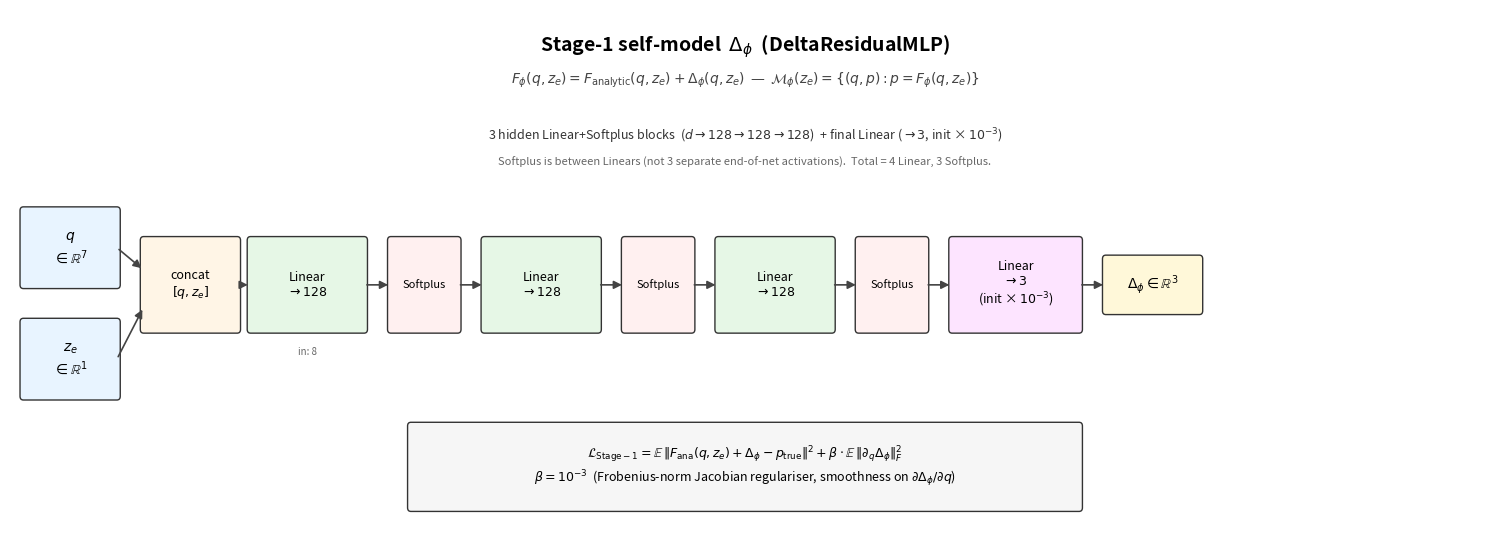
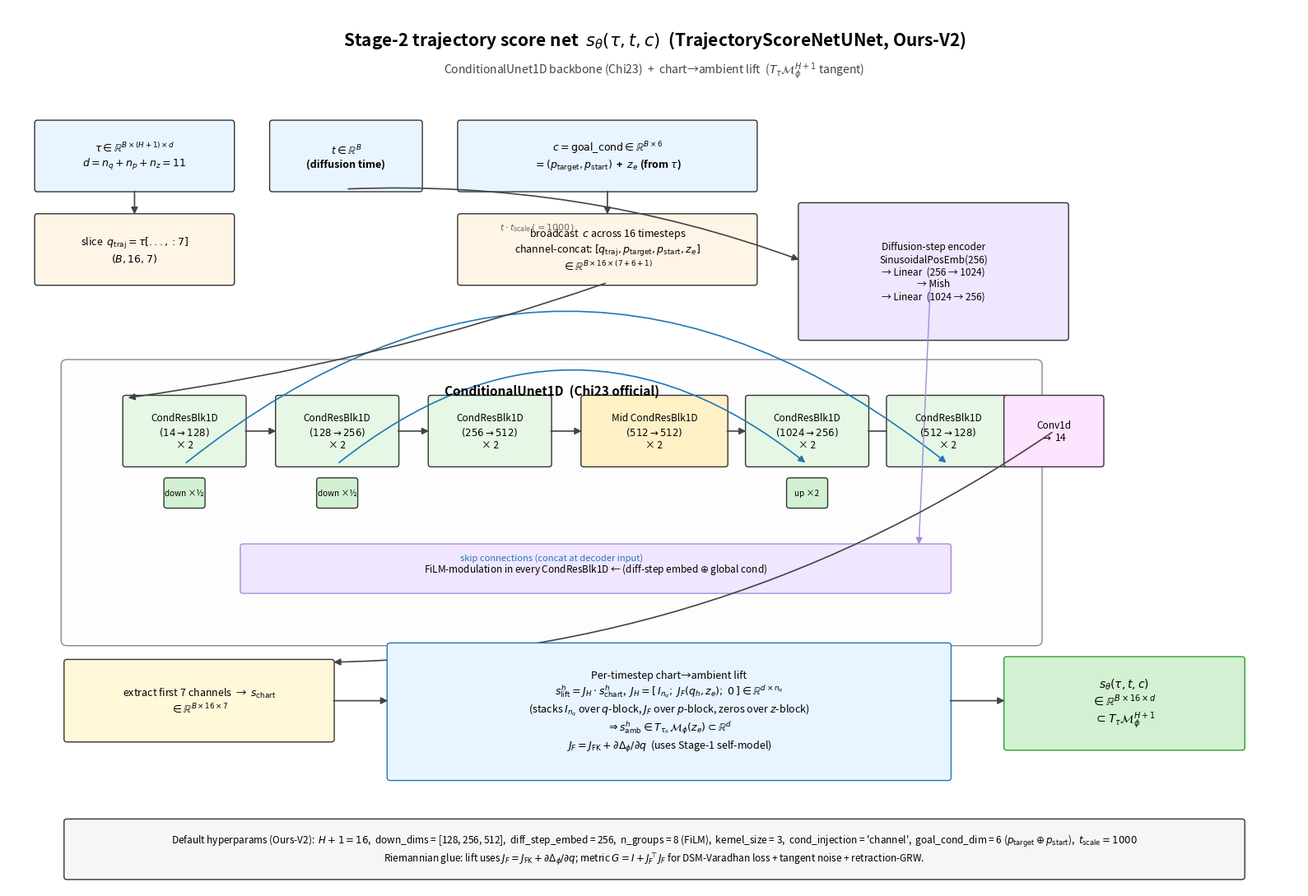
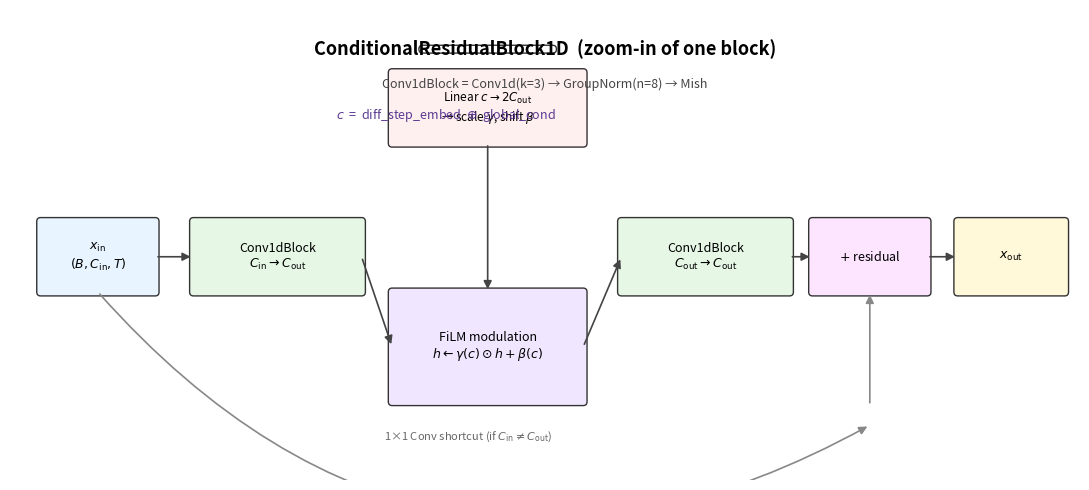

Python code for these plots, in order:
"""Generate architecture diagrams for the SMCDP framework.

Two figures (PNG) under outputs/figures/architecture/:
  1. self_model_arch.png  — Stage-1 Δ_φ residual MLP (DeltaResidualMLP)
  2. score_net_arch.png   — Stage-2 trajectory score net (TrajectoryScoreNetUNet)
                              wrapping ConditionalUnet1D + chart→ambient lift
"""
from __future__ import annotations

from pathlib import Path

import matplotlib.patches as patches
import matplotlib.pyplot as plt
from matplotlib.patches import FancyArrowPatch, FancyBboxPatch
from matplotlib.lines import Line2D


ART_DIR = Path("outputs/figures/architecture")
ART_DIR.mkdir(parents=True, exist_ok=True)


# ---------------------------------------------------------------------------
# Drawing primitives
# ---------------------------------------------------------------------------


def box(ax, x, y, w, h, text, fc="#ffffff", ec="#333333", fontsize=9,
        weight="normal", boxstyle="round,pad=0.05,rounding_size=0.05"):
    rect = FancyBboxPatch((x, y), w, h, boxstyle=boxstyle,
                           facecolor=fc, edgecolor=ec, linewidth=1.0)
    ax.add_patch(rect)
    ax.text(x + w / 2, y + h / 2, text, ha="center", va="center",
            fontsize=fontsize, weight=weight)


def arrow(ax, x1, y1, x2, y2, color="#444444", style="-|>", lw=1.2,
          rad=0.0):
    arr = FancyArrowPatch((x1, y1), (x2, y2),
                           arrowstyle=style, mutation_scale=12,
                           color=color, lw=lw,
                           connectionstyle=f"arc3,rad={rad}")
    ax.add_patch(arr)


def label(ax, x, y, text, fontsize=8, color="#555555", ha="center", va="center"):
    ax.text(x, y, text, fontsize=fontsize, color=color, ha=ha, va=va,
            style="italic")


# ---------------------------------------------------------------------------
# Figure 1: Stage-1 self-model Δ_φ (DeltaResidualMLP)
# ---------------------------------------------------------------------------


def fig_self_model_arch(n_q=7, n_z=1, n_p=3, hidden=128, n_layers=3):
    fig, ax = plt.subplots(figsize=(15, 5.5))
    ax.set_xlim(0, 22); ax.set_ylim(0, 7)
    ax.axis("off")

    # Title
    ax.text(11, 6.5, "Stage-1 self-model  $\\Delta_\\phi$  (DeltaResidualMLP)",
            ha="center", va="center", fontsize=14, weight="bold")
    ax.text(11, 6.05,
            "$F_\\phi(q, z_e) = F_\\mathrm{analytic}(q, z_e) + \\Delta_\\phi(q, z_e)$  —  "
            "$\\mathcal{M}_\\phi(z_e) = \\{(q, p) : p = F_\\phi(q, z_e)\\}$",
            ha="center", va="center", fontsize=10, style="italic", color="#444")

    # Input
    box(ax, 0.2, 3.3, 1.4, 1.0,
        f"$q$\n$\\in \\mathbb{{R}}^{{{n_q}}}$",
        fc="#e8f4ff", fontsize=10)
    box(ax, 0.2, 1.8, 1.4, 1.0,
        f"$z_e$\n$\\in \\mathbb{{R}}^{{{n_z}}}$",
        fc="#e8f4ff", fontsize=10)

    # Concat
    box(ax, 2.0, 2.7, 1.4, 1.2, "concat\n$[q, z_e]$",
        fc="#fff5e6", fontsize=9)
    arrow(ax, 1.6, 3.8, 2.0, 3.5)
    arrow(ax, 1.6, 2.3, 2.0, 3.0)

    # IN-LINE Linear → Softplus → Linear → Softplus → Linear → Softplus → Linear(final)
    in_dim = n_q + n_z
    block_w = 1.7
    sp_w = 1.0
    cur_x = 3.6
    arrow(ax, 3.4, 3.3, cur_x, 3.3)
    dim_seq = [in_dim] + [hidden] * n_layers + [n_p]
    # Draw n_layers (Linear + Softplus) blocks
    for i in range(n_layers):
        # Linear
        box(ax, cur_x, 2.7, block_w, 1.2,
            f"Linear\n$\\to {hidden}$",
            fc="#e6f7e6", fontsize=9)
        cur_x += block_w
        arrow(ax, cur_x, 3.3, cur_x + 0.4, 3.3)
        cur_x += 0.4
        # Softplus
        box(ax, cur_x, 2.7, sp_w, 1.2, "Softplus",
            fc="#fff0f0", fontsize=8)
        cur_x += sp_w
        arrow(ax, cur_x, 3.3, cur_x + 0.4, 3.3)
        cur_x += 0.4
    # Final Linear (no Softplus after)
    box(ax, cur_x, 2.7, block_w + 0.2, 1.2,
        f"Linear\n$\\to {n_p}$\n(init × $10^{{-3}}$)",
        fc="#fde4ff", fontsize=9)
    cur_x += block_w + 0.2

    # Output Δ
    arrow(ax, cur_x, 3.3, cur_x + 0.4, 3.3)
    cur_x += 0.4
    box(ax, cur_x, 2.95, 1.4, 0.7,
        f"$\\Delta_\\phi \\in \\mathbb{{R}}^{{{n_p}}}$",
        fc="#fff8d9", fontsize=10, weight="bold")

    # Below-each-Linear dim labels
    cur_x = 3.6 + block_w
    label(ax, cur_x - block_w / 2, 2.4, f"in: {in_dim}", fontsize=7, color="#666")
    for i in range(n_layers + 1):
        # show output dim on top of each Linear (skip the inner ones for now)
        pass

    # Loss block (below)
    box(ax, 6.0, 0.3, 10.0, 1.1,
        "$\\mathcal{L}_\\mathrm{Stage-1} = "
        "\\mathbb{E}\\,\\|F_\\mathrm{ana}(q,z_e) + \\Delta_\\phi - p_\\mathrm{true}\\|^2 "
        "+ \\beta \\cdot \\mathbb{E}\\,\\|\\partial_q \\Delta_\\phi\\|_F^2$\n"
        f"$\\beta = 10^{{-3}}$  (Frobenius-norm Jacobian regulariser, "
        "smoothness on $\\partial \\Delta_\\phi/\\partial q$)",
        fc="#f6f6f6", fontsize=9)

    # Annotation about hyperparameters
    label(ax, 11, 5.3,
          f"{n_layers} hidden Linear+Softplus blocks  ($d \\to {hidden} \\to {hidden} \\to {hidden}$)  "
          f"+ final Linear ($\\to {n_p}$, init × $10^{{-3}}$)",
          fontsize=9, color="#333")
    label(ax, 11, 4.95,
          "Softplus is between Linears (not 3 separate end-of-net activations).  "
          "Total = 4 Linear, 3 Softplus.",
          fontsize=8, color="#666")

    out = ART_DIR / "self_model_arch.png"
    fig.tight_layout()
    fig.savefig(out, dpi=160, bbox_inches="tight")
    plt.close(fig)
    return out


# ---------------------------------------------------------------------------
# Figure 2: Stage-2 score net  TrajectoryScoreNetUNet  (Ours-V2)
# ---------------------------------------------------------------------------


def fig_score_net_arch(n_q=7, n_p=3, n_z=1, H1=16,
                       down_dims=(128, 256, 512),
                       diffusion_step_embed=256,
                       goal_cond_dim=6,
                       cond_injection="channel"):
    fig, ax = plt.subplots(figsize=(16, 11))
    ax.set_xlim(0, 22); ax.set_ylim(0, 16)
    ax.axis("off")

    # Title
    ax.text(11, 15.4,
            "Stage-2 trajectory score net  $s_\\theta(\\tau, t, c)$  "
            "(TrajectoryScoreNetUNet, Ours-V2)",
            ha="center", va="center", fontsize=15, weight="bold")
    ax.text(11, 14.85,
            "ConditionalUnet1D backbone (Chi23)  +  chart→ambient lift  "
            "($T_\\tau \\mathcal{M}_\\phi^{H+1}$ tangent)",
            ha="center", va="center", fontsize=10, style="italic", color="#444")

    # ----------------- Top inputs -----------------
    box(ax, 0.5, 12.7, 3.3, 1.2,
        f"$\\tau \\in \\mathbb{{R}}^{{B \\times (H+1) \\times d}}$\n"
        f"$d = n_q + n_p + n_z = {n_q + n_p + n_z}$",
        fc="#e8f4ff", fontsize=9, weight="bold")
    box(ax, 4.5, 12.7, 2.5, 1.2,
        f"$t \\in \\mathbb{{R}}^B$\n(diffusion time)",
        fc="#e8f4ff", fontsize=9, weight="bold")
    box(ax, 7.7, 12.7, 5.0, 1.2,
        f"$c = \\mathrm{{goal\\_cond}} \\in \\mathbb{{R}}^{{B \\times {goal_cond_dim}}}$\n"
        "$= (p_\\mathrm{target}, p_\\mathrm{start})$  +  $z_e$ (from $\\tau$)",
        fc="#e8f4ff", fontsize=9, weight="bold")

    # ----------------- Slice + channel concat -----------------
    box(ax, 0.5, 11.0, 3.3, 1.2,
        f"slice  $q_\\mathrm{{traj}} = \\tau[..., :{n_q}]$\n$(B, {H1}, {n_q})$",
        fc="#fff5e6", fontsize=9)
    arrow(ax, 2.15, 12.7, 2.15, 12.2)

    box(ax, 7.7, 11.0, 5.0, 1.2,
        f"broadcast  $c$ across {H1} timesteps\n"
        f"channel-concat: $[q_\\mathrm{{traj}}, p_\\mathrm{{target}}, p_\\mathrm{{start}}, z_e]$\n"
        f"$\\in \\mathbb{{R}}^{{B \\times {H1} \\times ({n_q} + {goal_cond_dim} + {n_z})}}$",
        fc="#fff5e6", fontsize=9)
    arrow(ax, 10.2, 12.7, 10.2, 12.2)

    # ----------------- Diffusion-step encoder -----------------
    box(ax, 13.5, 10.0, 4.5, 2.4,
        "Diffusion-step encoder\n"
        f"SinusoidalPosEmb({diffusion_step_embed})\n"
        f"→ Linear  ({diffusion_step_embed} → {diffusion_step_embed * 4})\n"
        f"→ Mish\n"
        f"→ Linear  ({diffusion_step_embed * 4} → {diffusion_step_embed})",
        fc="#f0e6ff", fontsize=8.5)
    arrow(ax, 5.75, 12.7, 13.5, 11.4, rad=-0.1)
    label(ax, 9, 12.0, "$t \\cdot t_\\mathrm{scale}\\,(=1000)$",
          fontsize=8, color="#666")

    # ----------------- ConditionalUnet1D U-shape -----------------
    # Down path (left to right): [n_q+goal_cond+n_z → 128] → [128 → 256] → [256 → 512]
    # Up path: [1024 → 256] → [512 → 128]  with skip
    # Mid: 2× CRB(512)

    unet_y0 = 4.5
    unet_h = 5.0
    box(ax, 1, unet_y0, 16.5, unet_h,
        "", fc="#fdfdfd", ec="#888", boxstyle="round,pad=0.1,rounding_size=0.1")
    ax.text(9.25, unet_y0 + unet_h - 0.35,
            "ConditionalUnet1D  (Chi23 official)",
            ha="center", va="top", fontsize=11, weight="bold")

    # DOWN path
    down_x = [2.0, 4.6, 7.2]
    down_w = 2.0
    down_dims_full = [n_q + goal_cond_dim + n_z] + list(down_dims)  # [14, 128, 256, 512]
    for i, (x, dim_in, dim_out) in enumerate(zip(down_x, down_dims_full[:-1],
                                                   down_dims_full[1:])):
        box(ax, x, unet_y0 + 3.2, down_w, 1.2,
            f"CondResBlk1D\n$({dim_in}\\to{dim_out})$\n× 2", fc="#e6f7e6", fontsize=8.5)
        if i < len(down_x) - 1:
            box(ax, x + 0.7, unet_y0 + 2.45, 0.6, 0.45, "down ×½",
                fc="#d3f0d3", fontsize=7.2)
            arrow(ax, x + down_w, unet_y0 + 3.8, x + down_w + 0.6, unet_y0 + 3.8)

    # MID
    mid_x = 9.8
    box(ax, mid_x, unet_y0 + 3.2, 2.4, 1.2,
        f"Mid CondResBlk1D\n$({down_dims[-1]}\\to{down_dims[-1]})$\n× 2",
        fc="#fff0c6", fontsize=8.5)
    arrow(ax, down_x[-1] + down_w, unet_y0 + 3.8, mid_x, unet_y0 + 3.8)

    # UP path (mirror)
    up_x = [12.6, 15.0]
    up_dims_pairs = [(down_dims[-1] * 2, down_dims[-2]),
                     (down_dims[-2] * 2, down_dims[-3])]
    for i, (x, (dim_in, dim_out)) in enumerate(zip(up_x, up_dims_pairs)):
        box(ax, x, unet_y0 + 3.2, down_w, 1.2,
            f"CondResBlk1D\n$({dim_in}\\to{dim_out})$\n× 2", fc="#e6f7e6", fontsize=8.5)
        if i < len(up_x) - 1:
            box(ax, x + 0.7, unet_y0 + 2.45, 0.6, 0.45, "up ×2",
                fc="#d3f0d3", fontsize=7.2)
            arrow(ax, x + down_w, unet_y0 + 3.8, x + down_w + 0.6, unet_y0 + 3.8)
        else:
            arrow(ax, x + down_w, unet_y0 + 3.8, x + down_w + 0.4, unet_y0 + 3.8)
    arrow(ax, mid_x + 2.4, unet_y0 + 3.8, up_x[0], unet_y0 + 3.8)

    # Skip connections (curved arrows from down to up)
    skip_pairs = [(0, 1), (1, 0)]                              # down[i] → up[H-1-i]
    for di, ui in skip_pairs:
        x_d = down_x[di] + down_w / 2
        x_u = up_x[ui] + down_w / 2
        arrow(ax, x_d, unet_y0 + 3.2, x_u, unet_y0 + 3.2,
              color="#1f78b4", lw=1.2, rad=-0.4, style="-|>")
    label(ax, 9.25, unet_y0 + 1.5, "skip connections (concat at decoder input)",
          fontsize=8, color="#1f78b4")

    # Final conv
    box(ax, 17.0, unet_y0 + 3.2, 1.6, 1.2,
        f"Conv1d\n$\\to$ {n_q + goal_cond_dim + n_z}",
        fc="#fde4ff", fontsize=8.5)
    arrow(ax, up_x[-1] + down_w, unet_y0 + 3.8, 17.0, unet_y0 + 3.8)

    # Cond input to all blocks
    cond_y = unet_y0 + 0.9
    box(ax, 4, cond_y, 12, 0.8,
        "FiLM-modulation in every CondResBlk1D ← (diff-step embed $\\oplus$ global cond)",
        fc="#f0e6ff", fontsize=8.5, ec="#a78cd8")
    arrow(ax, 15.7, 11.0, 15.5, cond_y + 0.8, color="#a78cd8", style="-|>", lw=1.0)

    # Input arrow into UNet
    arrow(ax, 10.2, 11.0, 2.0, unet_y0 + 4.4, rad=-0.05)

    # ----------------- Output: chart score → ambient lift -----------------
    box(ax, 1, 2.7, 4.5, 1.4,
        f"extract first {n_q} channels  →  $s_\\mathrm{{chart}}$\n"
        f"$\\in \\mathbb{{R}}^{{B \\times {H1} \\times {n_q}}}$",
        fc="#fff8d9", fontsize=9)
    arrow(ax, 17.8, unet_y0 + 3.8, 5.5, 4.1, rad=-0.15)

    # Lift block — draws the geometry
    box(ax, 6.5, 2.0, 9.5, 2.4,
        "Per-timestep chart→ambient lift\n"
        "$s_\\mathrm{lift}^h = J_H \\cdot s_\\mathrm{chart}^h$,  "
        "$J_H = [\\,I_{n_q};\\; J_F(q_h, z_e);\\; 0\\,] \\in \\mathbb{R}^{d \\times n_q}$\n"
        "(stacks $I_{n_q}$ over $q$-block, $J_F$ over $p$-block, zeros over $z$-block)\n"
        "$\\Rightarrow s_\\mathrm{amb}^h \\in T_{\\tau_h}\\,\\mathcal{M}_\\phi(z_e) \\subset \\mathbb{R}^d$\n"
        "$J_F = J_\\mathrm{FK} + \\partial \\Delta_\\phi/\\partial q$  (uses Stage-1 self-model)",
        fc="#e8f4ff", fontsize=9, ec="#1f78b4")
    arrow(ax, 5.5, 3.4, 6.5, 3.4)

    # Final score
    box(ax, 17.0, 2.55, 4.0, 1.6,
        "$s_\\theta(\\tau, t, c)$\n"
        f"$\\in \\mathbb{{R}}^{{B \\times {H1} \\times d}}$\n"
        "$\\subset T_\\tau \\mathcal{M}_\\phi^{H+1}$",
        fc="#d3f0d3", fontsize=10, weight="bold", ec="#2ca02c")
    arrow(ax, 16.0, 3.4, 17.0, 3.4)

    # Below: legend / hyperparameters
    box(ax, 1, 0.2, 20, 1.0,
        "Default hyperparams (Ours-V2):  "
        f"$H+1 = {H1}$,  down_dims = {list(down_dims)},  "
        f"diff_step_embed = {diffusion_step_embed},  n_groups = 8 (FiLM),  kernel_size = 3,  "
        f"cond_injection = '{cond_injection}',  goal_cond_dim = {goal_cond_dim} ($p_\\mathrm{{target}} \\oplus p_\\mathrm{{start}}$),  "
        f"$t_\\mathrm{{scale}} = 1000$\n"
        "Riemannian glue: lift uses $J_F = J_\\mathrm{FK} + \\partial \\Delta_\\phi/\\partial q$; "
        "metric $G = I + J_F^\\top J_F$ for DSM-Varadhan loss + tangent noise + retraction-GRW.",
        fc="#f6f6f6", fontsize=8.5)

    out = ART_DIR / "score_net_arch.png"
    fig.tight_layout()
    fig.savefig(out, dpi=160, bbox_inches="tight")
    plt.close(fig)
    return out


# ---------------------------------------------------------------------------
# Optional: Conditional Residual Block 1D (zoom-in)
# ---------------------------------------------------------------------------


def fig_cond_res_block():
    fig, ax = plt.subplots(figsize=(11, 5))
    ax.set_xlim(0, 14); ax.set_ylim(0, 6)
    ax.axis("off")
    ax.text(7, 5.5, "ConditionalResidualBlock1D  (zoom-in of one block)",
            ha="center", va="center", fontsize=13, weight="bold")
    ax.text(7, 5.05,
            "Conv1dBlock = Conv1d(k=3) → GroupNorm(n=8) → Mish",
            ha="center", va="center", fontsize=9, style="italic", color="#444")

    # Input
    box(ax, 0.4, 2.4, 1.5, 0.9, "$x_\\mathrm{in}$\n$(B, C_\\mathrm{in}, T)$", fc="#e8f4ff", fontsize=9)
    # Conv1dBlock 1
    box(ax, 2.4, 2.4, 2.2, 0.9, "Conv1dBlock\n$C_\\mathrm{in} \\to C_\\mathrm{out}$",
        fc="#e6f7e6", fontsize=9)
    arrow(ax, 1.9, 2.85, 2.4, 2.85)

    # FiLM
    box(ax, 5.0, 1.0, 2.5, 1.4,
        "FiLM modulation\n"
        "$h \\leftarrow \\gamma(c) \\odot h + \\beta(c)$",
        fc="#f0e6ff", fontsize=9)
    box(ax, 5.0, 4.3, 2.5, 0.9,
        "Linear $c \\to 2 C_\\mathrm{out}$\n→ scale $\\gamma$, shift $\\beta$",
        fc="#fff0f0", fontsize=8.5)
    arrow(ax, 6.25, 4.3, 6.25, 2.4)
    arrow(ax, 4.6, 2.85, 5.0, 1.7)

    # Conv1dBlock 2
    box(ax, 8.0, 2.4, 2.2, 0.9, "Conv1dBlock\n$C_\\mathrm{out} \\to C_\\mathrm{out}$",
        fc="#e6f7e6", fontsize=9)
    arrow(ax, 7.5, 1.7, 8.0, 2.85)

    # Residual add + 1x1 conv shortcut
    box(ax, 10.5, 2.4, 1.5, 0.9, "$+$ residual",
        fc="#fde4ff", fontsize=9)
    arrow(ax, 10.2, 2.85, 10.5, 2.85)
    # shortcut
    arrow(ax, 1.15, 2.4, 11.25, 0.7, rad=0.4, color="#888")
    label(ax, 6, 0.55, "1×1 Conv shortcut (if $C_\\mathrm{in} \\neq C_\\mathrm{out}$)",
          fontsize=8, color="#666")
    arrow(ax, 11.25, 0.95, 11.25, 2.4, color="#888")

    # Output
    box(ax, 12.4, 2.4, 1.4, 0.9, "$x_\\mathrm{out}$",
        fc="#fff8d9", fontsize=9, weight="bold")
    arrow(ax, 12.0, 2.85, 12.4, 2.85)

    # Cond input on top
    box(ax, 5.4, 5.5, 1.7, 0.0, "")  # spacer
    label(ax, 5.7, 4.65, "$c$  =  diff_step_embed  $\\oplus$  global_cond",
          fontsize=9, color="#5b3a92", ha="center")

    out = ART_DIR / "cond_res_block.png"
    fig.tight_layout()
    fig.savefig(out, dpi=160, bbox_inches="tight")
    plt.close(fig)
    return out


# ---------------------------------------------------------------------------
# Main
# ---------------------------------------------------------------------------


def main():
    p1 = fig_self_model_arch(n_q=7, n_z=1, n_p=3, hidden=128, n_layers=3)
    print(f"  → {p1}")
    p2 = fig_score_net_arch(n_q=7, n_p=3, n_z=1, H1=16,
                             down_dims=(128, 256, 512),
                             diffusion_step_embed=256,
                             goal_cond_dim=6,
                             cond_injection="channel")
    print(f"  → {p2}")
    p3 = fig_cond_res_block()
    print(f"  → {p3}")
    print(f"\nAll diagrams in {ART_DIR}/")


if __name__ == "__main__":
    main()
